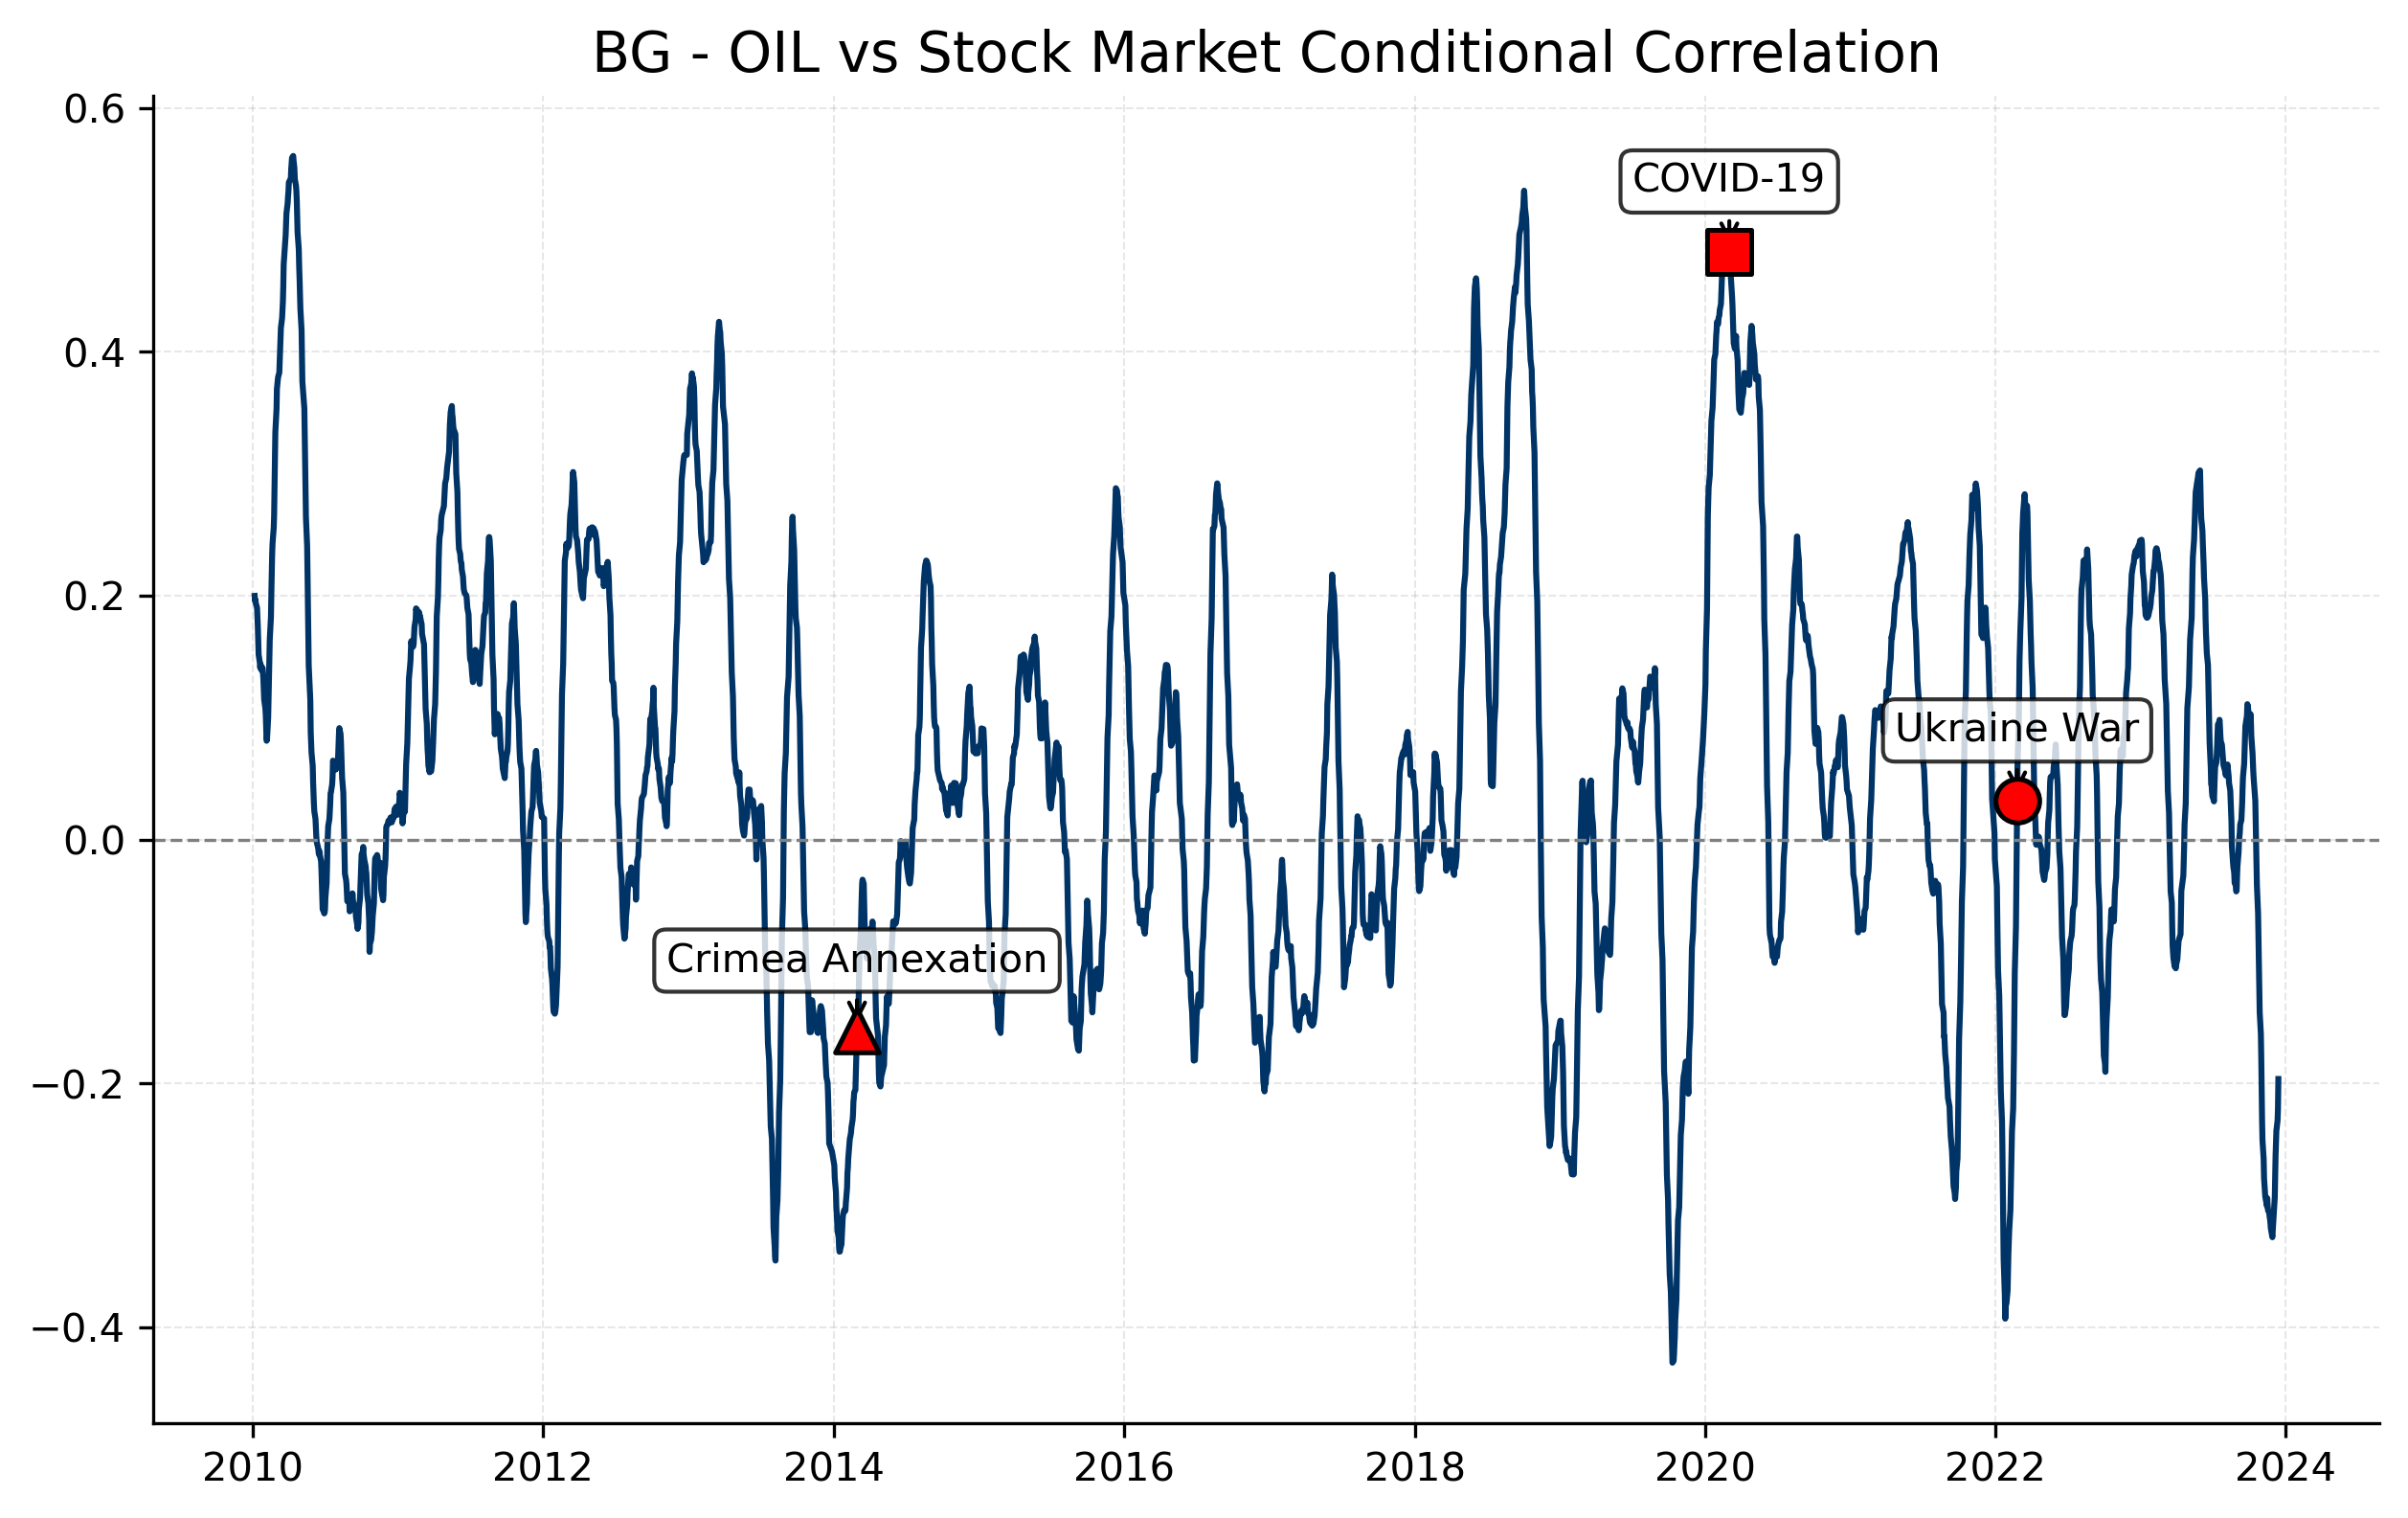

The table this chart was drawn from, first rows:
Date, 0
2023-12-29, 
2023-12-28, 
2023-12-22, 
2023-12-21, 
2023-12-20, 
2023-12-19, 
2023-12-18, 
2023-12-15, 
2023-12-14, 
2023-12-13, -0.1963
2023-12-12, -0.2204
2023-12-11, -0.2303
2023-12-08, -0.2387
2023-12-07, -0.2495
2023-12-06, -0.259
2023-12-05, -0.2771
2023-12-04, -0.2933
2023-12-01, -0.3084
2023-11-30, -0.3147
2023-11-29, -0.3197
2023-11-28, -0.326
2023-11-27, -0.3244
2023-11-24, -0.3187
2023-11-23, -0.3143
2023-11-22, -0.3113
2023-11-21, -0.3092
2023-11-20, -0.306
2023-11-17, -0.3041
2023-11-16, -0.2997
2023-11-15, -0.294
2023-11-14, -0.3004
2023-11-13, -0.2981
2023-11-10, -0.2926
2023-11-09, -0.2876
2023-11-08, -0.2835
2023-11-07, -0.2776
2023-11-06, -0.2618
2023-11-03, -0.2461
2023-11-02, -0.23
2023-11-01, -0.2033
2023-10-31, -0.1793
2023-10-30, -0.1593
2023-10-27, -0.1414
2023-10-26, -0.1202
2023-10-25, -0.103
2023-10-24, -0.08042
2023-10-23, -0.06053
2023-10-20, -0.03727
2023-10-19, -0.01925
2023-10-18, -0.002434
2023-10-17, 0.01736
2023-10-16, 0.0319
2023-10-13, 0.04486
2023-10-12, 0.04964
2023-10-11, 0.05533
2023-10-10, 0.06333
2023-10-09, 0.07107
2023-10-06, 0.08484
2023-10-05, 0.09596
2023-10-04, 0.103
... 3,397 more rows
